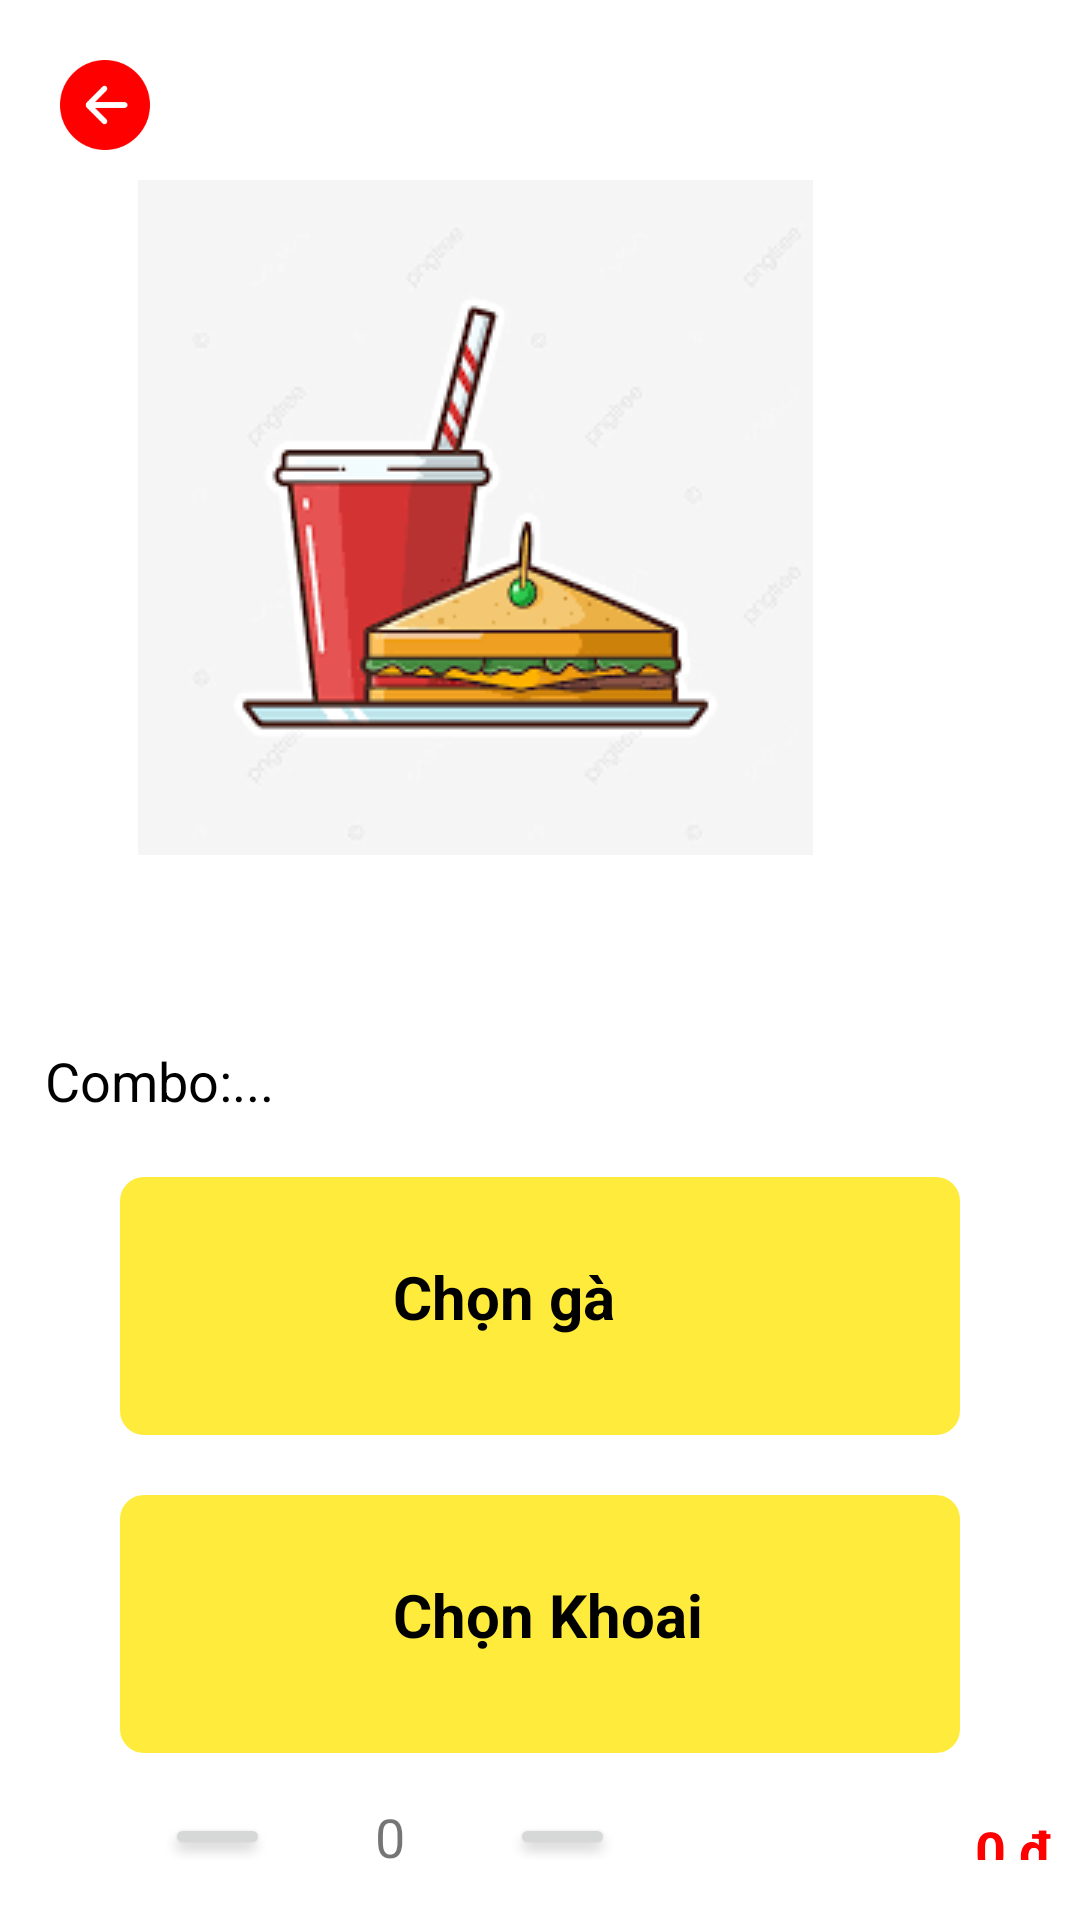

Write the Android layout XML for this screen, with the resource values it uses.
<!-- AndroidManifest.xml: application theme Theme.DuAn1 -->
<!-- res/layout/choosefood.xml -->
<LinearLayout
    xmlns:android="http://schemas.android.com/apk/res/android"
    xmlns:app="http://schemas.android.com/apk/res-auto"
    xmlns:tools="http://schemas.android.com/tools"
    android:layout_width="match_parent"
    android:layout_height="match_parent"
    android:orientation="vertical"
    android:paddingBottom="20dp"
    tools:context="USER.choosefood.choosefoodActivity">

    <ImageButton
        android:id="@+id/btnBack"
        android:layout_width="30dp"
        android:layout_height="30dp"
        android:layout_marginTop="20dp"
        android:layout_marginStart="20dp"
        android:scaleType="centerInside"
        android:src="@drawable/back"
        android:background="@android:color/transparent" />

    <ViewFlipper
        android:id="@+id/imageSlider"
        android:layout_width="wrap_content"
        android:layout_height="wrap_content"
        android:layout_marginTop="10dp"
        android:layout_gravity="center"
        android:flipInterval="3000"
        android:autoStart="true"
        android:inAnimation="@android:anim/fade_in"
        android:outAnimation="@android:anim/fade_out">

        

        

        <ImageView
            android:layout_width="wrap_content"
            android:layout_height="wrap_content"
            android:src="@drawable/img_1" />

        <ImageView
            android:layout_width="wrap_content"
            android:layout_height="wrap_content"
            android:src="@drawable/img_2" />

        
        <ImageView
            android:layout_width="wrap_content"
            android:layout_height="wrap_content"
            android:src="@drawable/combosolo" />
    </ViewFlipper>


    <TextView
        android:id="@+id/combo"
        android:layout_width="match_parent"
        android:layout_height="wrap_content"
        android:layout_marginStart="15dp"
        android:text="Combo:..."
        android:textSize="18sp"
        android:gravity="center_vertical"
        android:textColor="#000000"
        android:layout_marginBottom="10dp"
        android:layout_marginTop="20dp" />

    
    <LinearLayout
        android:layout_width="match_parent"
        android:layout_height="wrap_content"
        android:orientation="horizontal"
        android:layout_marginTop="10dp"
        android:layout_marginStart="40dp"
        android:layout_marginEnd="40dp"
        android:layout_marginBottom="10dp"
        android:background="@drawable/rounded_background">

        <ImageView
            android:id="@+id/iv_chosen_chicken"
            android:layout_width="70dp"
            android:layout_height="70dp"
            android:layout_marginEnd="8dp"
            android:src="@drawable/default_image" />

        <TextView
            android:id="@+id/tv_choose_chicken"
            android:layout_width="0dp"
            android:layout_height="wrap_content"
            android:layout_weight="1"
            android:text="Chọn gà"
            android:textColor="#000000"
            android:layout_marginTop="40px"
            android:textSize="20sp"
            android:padding="5dp"
            android:textStyle="bold"
            android:gravity="center_vertical"
            android:clickable="true"
            android:focusable="true" />

        <Spinner
            android:id="@+id/spinner_chicken"
            android:layout_width="wrap_content"
            android:layout_height="wrap_content"
            android:visibility="gone" />
    </LinearLayout>

    
    <LinearLayout
        android:layout_width="match_parent"
        android:layout_height="wrap_content"
        android:orientation="horizontal"
        android:layout_marginTop="10dp"
        android:layout_marginStart="40dp"
        android:layout_marginEnd="40dp"
        android:layout_marginBottom="20dp"
        android:background="@drawable/rounded_background">

        <ImageView
            android:id="@+id/iv_chosen_potato"
            android:layout_width="70dp"
            android:layout_height="70dp"
            android:layout_marginEnd="8dp"
            android:src="@drawable/default_image" />

        <TextView
            android:id="@+id/tv_choose_potato"
            android:layout_width="0dp"
            android:layout_height="wrap_content"
            android:layout_weight="1"
            android:text="Chọn Khoai"
            android:layout_marginTop="40px"
            android:textColor="#000000"
            android:textSize="20sp"
            android:padding="5dp"
            android:textStyle="bold"
            android:gravity="center_vertical"
            android:clickable="true"
            android:focusable="true" />

        <Spinner
            android:id="@+id/spinner_potato"
            android:layout_width="wrap_content"
            android:layout_height="wrap_content"
            android:visibility="gone" />
    </LinearLayout>

    
    <LinearLayout
        android:layout_width="wrap_content"
        android:layout_height="wrap_content"
        android:orientation="horizontal"
        android:layout_marginStart="55dp"
        android:gravity="center_vertical">

        <Button
            android:id="@+id/btnDecrease"
            android:layout_width="wrap_content"
            android:layout_height="wrap_content"
            android:minWidth="35dp"
            android:text="-"
            android:textSize="20sp"
            android:textColor="@android:color/white"
            android:layout_marginEnd="10dp" />

        <TextView
            android:id="@+id/tvQuantity"
            android:layout_width="60dp"
            android:layout_height="35dp"
            android:text="0"
            android:textSize="18sp"
            android:gravity="center"
            android:layout_marginEnd="10dp" />

        <Button
            android:id="@+id/btnIncrease"
            android:layout_width="wrap_content"
            android:layout_height="wrap_content"
            android:minWidth="35dp"
            android:text="+"
            android:textSize="20sp"
            android:textColor="@android:color/white"
            android:layout_marginEnd="110dp" />

        <TextView
            android:id="@+id/tvTotalAmount"
            android:layout_width="wrap_content"
            android:layout_height="wrap_content"
            android:text="0 đ"
            android:textStyle="bold"
            android:textColor="#FF0000"
            android:textSize="18sp"
            android:layout_marginStart="10dp" />
    </LinearLayout>

    <TextView
        android:id="@+id/tvMessage"
        android:layout_width="wrap_content"
        android:layout_height="wrap_content"
        android:text="Bạn phải chọn combo trước"
        android:textColor="@android:color/holo_red_dark"
        android:visibility="gone"
        android:layout_marginTop="5dp"
        android:layout_marginStart="10dp" />

    <LinearLayout
        android:layout_width="match_parent"
        android:layout_height="wrap_content"
        android:orientation="vertical"
        android:gravity="center"
        android:layout_weight="1">

        <Button
            android:id="@+id/btnOrder"
            android:layout_width="300dp"
            android:layout_height="wrap_content"
            android:text="Đặt Hàng"
            android:background="@drawable/button_background"
            android:textColor="@android:color/white"
            android:textSize="18sp" />
    </LinearLayout>

</LinearLayout>
<!-- resources referenced by this layout -->
<resources>
  <!-- drawable back: png bitmap (drawable, 2674 bytes) -->
  <!-- drawable button_background (drawable) -->
  <shape xmlns:android="http://schemas.android.com/apk/res/android">
      <solid android:color="#FF0000" /> 
      <corners android:radius="50dp" /> 
  </shape>
  <!-- drawable combosolo: png bitmap (drawable, 126621 bytes) -->
  <!-- drawable img_1: png bitmap (drawable, 9403 bytes) -->
  <!-- drawable img_2: png bitmap (drawable, 71726 bytes) -->
  <!-- drawable rounded_background (drawable) -->
  <shape xmlns:android="http://schemas.android.com/apk/res/android">
      <solid android:color="#FFEB3B" /> 
      <corners android:radius="8dp" /> 
      <padding
          android:left="8dp"
          android:top="8dp"
          android:right="8dp"
          android:bottom="8dp"/>
  </shape>
  <style name="Theme.DuAn1" parent="Theme.MaterialComponents.DayNight.NoActionBar">
          
          <item name="colorPrimary">@color/purple_500</item>
          <item name="colorPrimaryVariant">@color/purple_700</item>
          <item name="colorOnPrimary">@color/white</item>
          
          <item name="colorSecondary">@color/teal_200</item>
          <item name="colorSecondaryVariant">@color/teal_700</item>
          <item name="colorOnSecondary">@color/black</item>
          
          <item name="android:statusBarColor">?attr/colorPrimaryVariant</item>
      </style>
  <!-- not gathered from this repository: default colours our renderer supplied (Android Studio template values) -->
  <color name="purple_500">#FF6200EE</color>
  <color name="purple_700">#FF3700B3</color>
  <color name="teal_200">#FF03DAC5</color>
  <color name="teal_700">#FF018786</color>
  <color name="black">#FF000000</color>
  <color name="white">#FFFFFFFF</color>
</resources>
